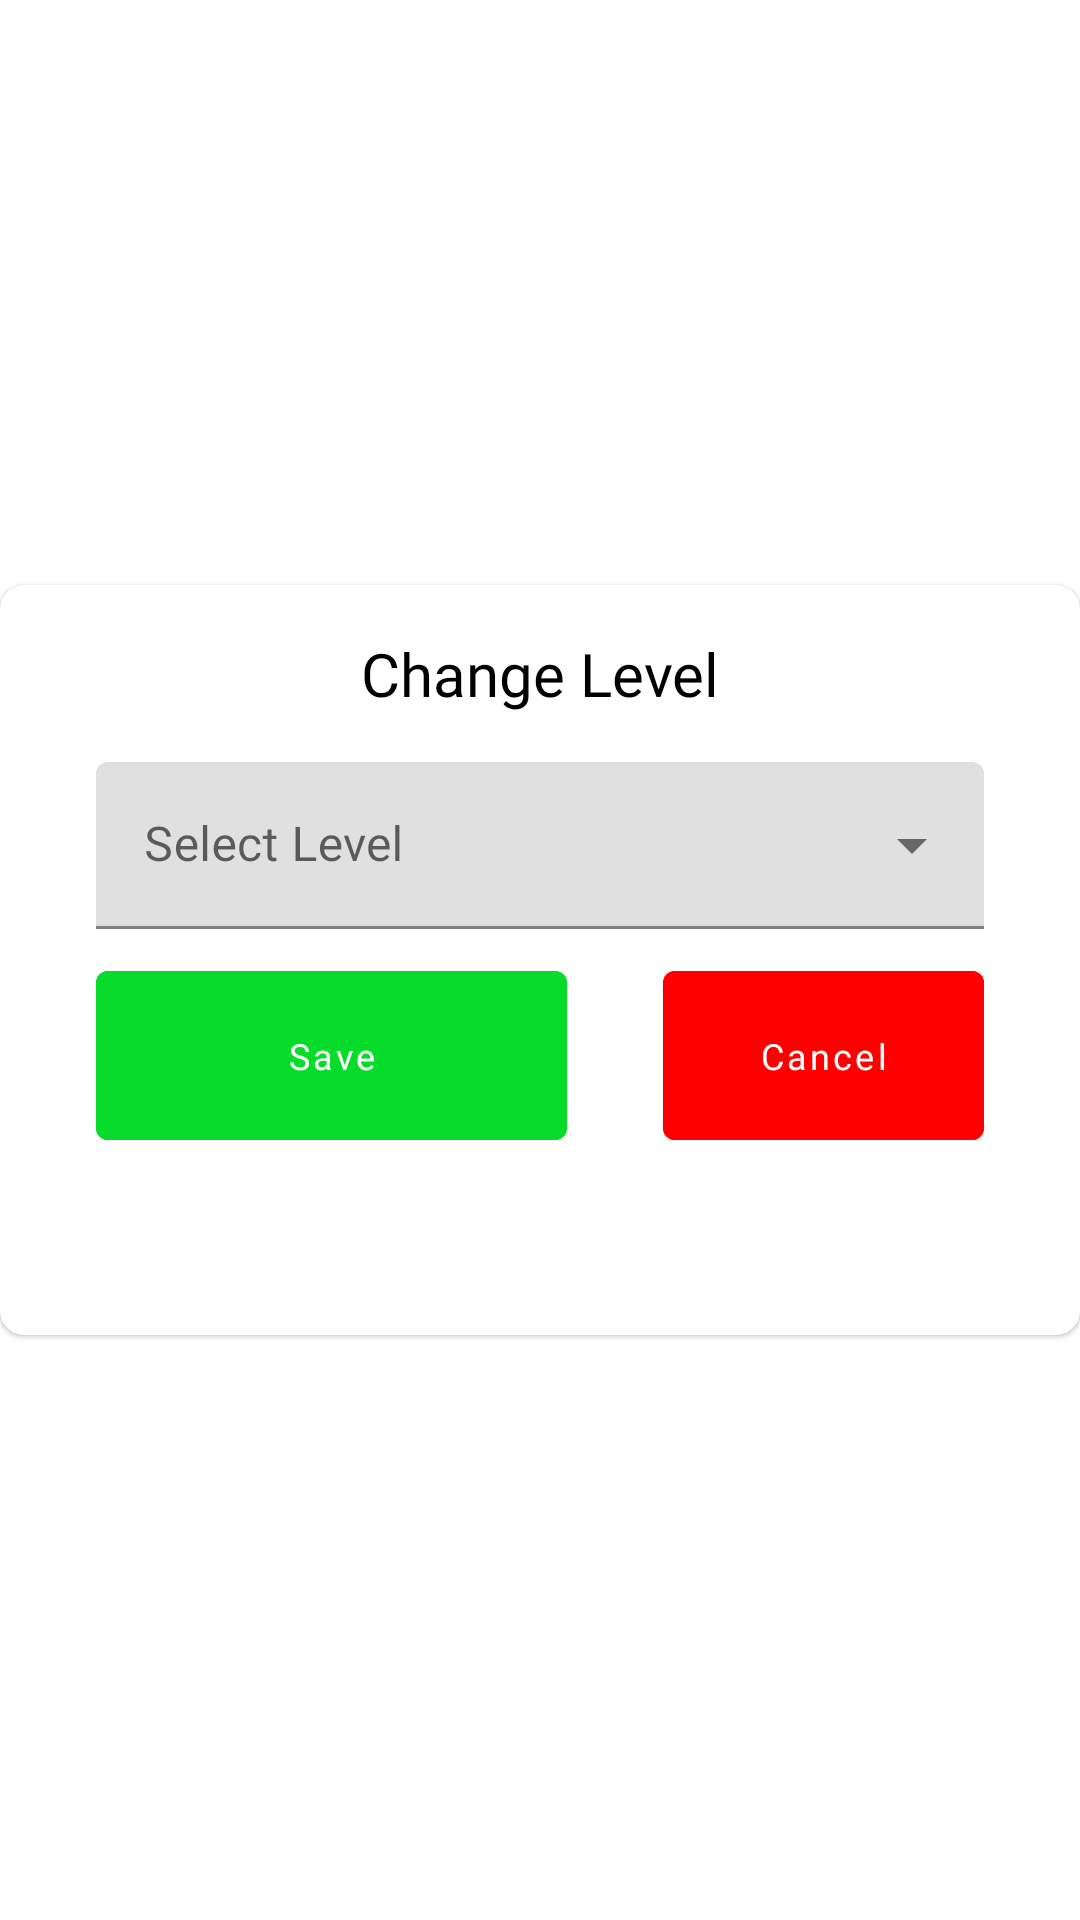

Write the Android layout XML for this screen, with the resource values it uses.
<!-- AndroidManifest.xml: application theme Theme.KtuPascoHub -->
<!-- res/layout/fragment_edit_level.xml -->
<?xml version="1.0" encoding="utf-8"?>
<layout xmlns:android="http://schemas.android.com/apk/res/android"
    xmlns:app="http://schemas.android.com/apk/res-auto"
    xmlns:tools="http://schemas.android.com/tools">

    <androidx.constraintlayout.widget.ConstraintLayout
        android:id="@+id/frameLayout"
        android:layout_width="match_parent"
        android:layout_height="match_parent"
        tools:context=".activities.fragments.EditLevel">

        <com.google.android.material.card.MaterialCardView
            android:layout_width="0dp"
            android:layout_height="250dp"
            android:elevation="@dimen/dimen_4"
            android:minHeight="350dp"
            app:cardCornerRadius="@dimen/dimen_8"
            app:layout_constraintBottom_toBottomOf="parent"
            app:layout_constraintEnd_toEndOf="parent"
            app:layout_constraintStart_toStartOf="parent"
            app:layout_constraintTop_toTopOf="parent">

            <androidx.constraintlayout.widget.ConstraintLayout
                android:layout_width="match_parent"
                android:layout_height="wrap_content">

                <TextView
                    android:id="@+id/textView"
                    style="@style/TextCaption"
                    android:layout_width="wrap_content"
                    android:layout_height="wrap_content"
                    android:layout_marginTop="@dimen/dimen_16"
                    android:text="@string/new_level"
                    android:textAlignment="center"
                    app:layout_constraintEnd_toEndOf="parent"
                    app:layout_constraintStart_toStartOf="parent"
                    app:layout_constraintTop_toTopOf="parent" />

                <ScrollView
                    android:layout_width="match_parent"
                    android:layout_height="wrap_content"
                    app:layout_constraintBottom_toBottomOf="parent"
                    app:layout_constraintEnd_toEndOf="parent"
                    app:layout_constraintStart_toStartOf="parent"
                    app:layout_constraintTop_toBottomOf="@id/textView">

                    <androidx.constraintlayout.widget.ConstraintLayout
                        android:layout_width="match_parent"
                        android:layout_height="wrap_content">


                        <com.google.android.material.textfield.TextInputLayout
                            android:id="@+id/level_selection"
                            style="@style/Widget.MaterialComponents.TextInputLayout.FilledBox.ExposedDropdownMenu"
                            android:layout_width="0dp"
                            android:layout_height="wrap_content"
                            android:layout_marginStart="@dimen/dimen_32"
                            android:layout_marginTop="16dp"
                            android:layout_marginEnd="@dimen/dimen_32"
                            android:hint="@string/select_level"
                            android:maxLines="1"
                            app:hintTextColor="#616161"
                            app:layout_constraintEnd_toEndOf="parent"
                            app:layout_constraintStart_toStartOf="parent"
                            app:layout_constraintTop_toTopOf="parent">

                            <AutoCompleteTextView
                                android:id="@+id/level_dropdown"
                                android:layout_width="match_parent"
                                android:layout_height="wrap_content"
                                android:inputType="none" />
                        </com.google.android.material.textfield.TextInputLayout>


                        <com.google.android.material.button.MaterialButton
                            android:id="@+id/button_save"
                            style="@style/ButtonStyle"
                            android:layout_width="0dp"
                            android:layout_height="wrap_content"
                            android:layout_marginTop="@dimen/dimen_8"
                            android:layout_marginEnd="@dimen/dimen_16"
                            android:backgroundTint="@color/green"
                            android:text="@string/save"
                            app:layout_constraintEnd_toStartOf="@+id/guideline2"
                            app:layout_constraintStart_toStartOf="@+id/level_selection"
                            app:layout_constraintTop_toBottomOf="@+id/level_selection" />

                        <com.google.android.material.button.MaterialButton
                            android:id="@+id/button_cancel"
                            style="@style/ButtonStyle"
                            android:layout_width="0dp"
                            android:layout_height="wrap_content"
                            android:layout_marginStart="@dimen/dimen_16"
                            android:backgroundTint="@color/red"
                            android:text="@string/cancel"
                            app:layout_constraintBottom_toBottomOf="@+id/button_save"
                            app:layout_constraintEnd_toEndOf="@+id/level_selection"
                            app:layout_constraintStart_toStartOf="@+id/guideline2"
                            app:layout_constraintTop_toTopOf="@+id/button_save" />

                        <androidx.constraintlayout.widget.Guideline
                            android:id="@+id/guideline2"
                            android:layout_width="wrap_content"
                            android:layout_height="wrap_content"
                            android:orientation="vertical"
                            app:layout_constraintGuide_begin="205dp" />
                    </androidx.constraintlayout.widget.ConstraintLayout>
                </ScrollView>
            </androidx.constraintlayout.widget.ConstraintLayout>

        </com.google.android.material.card.MaterialCardView>
    </androidx.constraintlayout.widget.ConstraintLayout>
</layout>
<!-- resources referenced by this layout -->
<resources>
  <color name="green">#07DC2A</color>
  <color name="red">#FF0000</color>
  <dimen name="dimen_16">16dp</dimen>
  <dimen name="dimen_32">32dp</dimen>
  <dimen name="dimen_4">4dp</dimen>
  <dimen name="dimen_8">8dp</dimen>
  <string name="cancel">Cancel</string>
  <string name="new_level">Change Level</string>
  <string name="save">Save</string>
  <string name="select_level">Select Level</string>
  <style name="ButtonStyle" parent="Widget.MaterialComponents.Button">
          <item name="backgroundTint">@color/button_background</item>
          <item name="cornerRadius">@dimen/dimen_4</item>
          <item name="elevation">0dp</item>
          <item name="android:fontFamily">@font/roboto</item>
          <item name="android:padding">@dimen/dimen_20</item>
          <item name="android:textAllCaps">false</item>
          <item name="android:textSize">12sp</item>
          <item name="android:textColor">@color/white</item>
          <item name="android:maxWidth">300dp</item>
          <item name="autoSizeTextType">uniform</item>
          <item name="android:stateListAnimator" tools:ignore="NewApi">@null</item>
      </style>
  <style name="TextCaption">
          <item name="android:fontFamily">@font/roboto</item>
          <item name="android:textAlignment">center</item>
          <item name="android:textColor">@color/black</item>
          <item name="android:textSize">20sp</item>
      </style>
  <style name="Theme.KtuPascoHub" parent="Theme.MaterialComponents.Light.NoActionBar">
          
          <item name="colorPrimary">@color/colorPrimary</item>
          <item name="colorOnPrimary">@color/white</item>
          <item name="colorPrimaryDark">@color/colorPrimaryDark</item>
          <item name="colorAccent">@color/colorAccent</item>
          <item name="fontFamily">@font/roboto</item>
  
          
          <item name="android:statusBarColor" tools:targetApi="l">?attr/colorPrimaryDark</item>
          
      </style>
  <dimen name="dimen_20">20dp</dimen>
  <color name="white">#FFFFFFFF</color>
  <color name="black">#FF000000</color>
  <color name="colorPrimary">#224E72</color>
  <color name="colorPrimaryDark">#134367</color>
  <color name="colorAccent">#F17508</color>
</resources>
